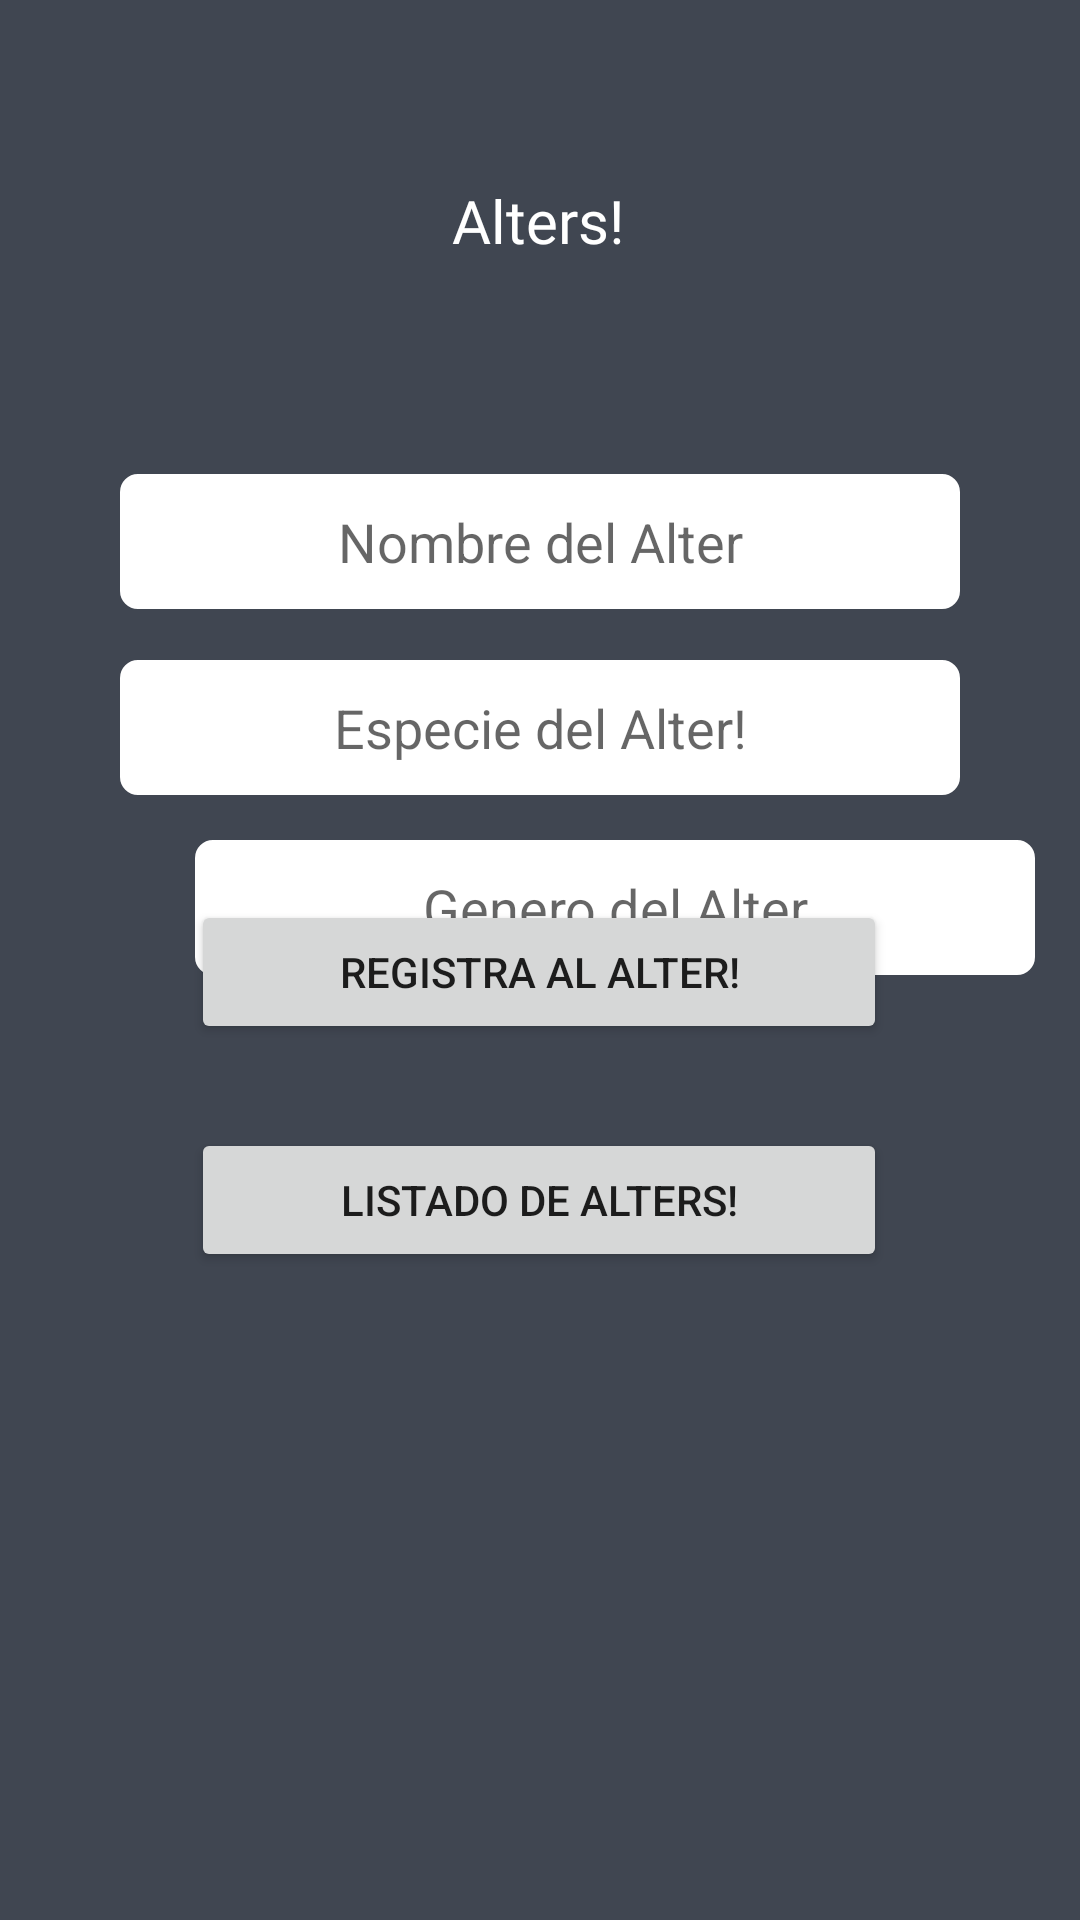

Produce the Android XML layout that renders to this screen, including the resource entries it uses.
<!-- AndroidManifest.xml: application theme Theme.MyApplication -->
<!-- res/layout/activity_alters.xml -->
<?xml version="1.0" encoding="utf-8"?>
<androidx.constraintlayout.widget.ConstraintLayout xmlns:android="http://schemas.android.com/apk/res/android"
    xmlns:app="http://schemas.android.com/apk/res-auto"
    xmlns:tools="http://schemas.android.com/tools"
    android:id="@+id/linearLayout"
    android:layout_width="match_parent"
    android:layout_height="match_parent"
    android:background="#404651"
    android:backgroundTint="#404651"
    tools:context=".Alters">

    <TextView
        android:id="@+id/textView17"
        android:layout_width="170dp"
        android:layout_height="36dp"
        android:layout_marginTop="60dp"
        android:layout_marginBottom="21dp"
        android:fontFamily="@font/roboto_medium"
        android:freezesText="false"
        android:text="@string/alter"
        android:textAlignment="center"
        android:textColor="#FFFFFF"
        android:textSize="20sp"
        app:layout_constraintBottom_toTopOf="@+id/imageView15"
        app:layout_constraintEnd_toEndOf="parent"
        app:layout_constraintHorizontal_bias="0.497"
        app:layout_constraintStart_toStartOf="parent"
        app:layout_constraintTop_toTopOf="parent" />

    <EditText
        android:id="@+id/etNombreAlter"
        android:layout_width="280dp"
        android:layout_height="45dp"
        android:layout_marginStart="69dp"
        android:layout_marginEnd="69dp"
        android:layout_marginBottom="17dp"
        android:background="@drawable/edit_text_border"
        android:backgroundTint="#FFFFFF"
        android:ems="10"
        android:hint="@string/nombre"
        android:inputType="textPersonName"
        android:textAlignment="center"
        app:layout_constraintBottom_toTopOf="@+id/etEspecieAlter"
        app:layout_constraintEnd_toEndOf="parent"
        app:layout_constraintStart_toStartOf="parent" />

    <EditText
        android:id="@+id/etEspecieAlter"
        android:layout_width="280dp"
        android:layout_height="45dp"
        android:layout_marginStart="66dp"
        android:layout_marginTop="220dp"
        android:layout_marginEnd="66dp"
        android:background="@drawable/edit_text_border"
        android:backgroundTint="@color/white"
        android:ems="10"
        android:hint="@string/especie"
        android:inputType="textPersonName"
        android:textAlignment="center"
        app:layout_constraintEnd_toEndOf="parent"
        app:layout_constraintStart_toStartOf="parent"
        app:layout_constraintTop_toTopOf="parent" />

    <EditText
        android:id="@+id/etGeneroAlter"
        android:layout_width="280dp"
        android:layout_height="45dp"
        android:layout_marginStart="65dp"
        android:layout_marginTop="18dp"
        android:layout_marginEnd="65dp"
        android:background="@drawable/edit_text_border"
        android:backgroundTint="@color/white"
        android:ems="10"
        android:hint="@string/genero"
        android:inputType="textPersonName"
        android:textAlignment="center"
        app:layout_constraintBottom_toTopOf="@+id/btnRegistrarAlter"
        app:layout_constraintEnd_toEndOf="parent"
        app:layout_constraintHorizontal_bias="0.0"
        app:layout_constraintStart_toStartOf="parent"
        app:layout_constraintTop_toBottomOf="@+id/etEspecieAlter"
        app:layout_constraintVertical_bias="0.111" />

    <Button
        android:id="@+id/btnRegistrarAlter"
        android:layout_width="232dp"
        android:layout_height="48dp"
        android:layout_marginBottom="28dp"
        android:foregroundGravity="center"
        android:hint="@string/registrar"
        android:onClick="registrarAlter"
        android:text="@string/registrar"
        app:layout_constraintBottom_toTopOf="@+id/btnListadoAlter"
        app:layout_constraintEnd_toEndOf="parent"
        app:layout_constraintHorizontal_bias="0.497"
        app:layout_constraintStart_toStartOf="parent" />

    <Button
        android:id="@+id/btnListadoAlter"
        android:layout_width="232dp"
        android:layout_height="48dp"
        android:layout_marginBottom="216dp"
        android:foregroundGravity="center"
        android:onClick="goListado"
        android:text="@string/ListadoDeAlters"
        app:layout_constraintBottom_toBottomOf="parent"
        app:layout_constraintEnd_toEndOf="parent"
        app:layout_constraintHorizontal_bias="0.497"
        app:layout_constraintStart_toStartOf="parent" />

</androidx.constraintlayout.widget.ConstraintLayout>
<!-- resources referenced by this layout -->
<resources>
  <color name="white">#FFFFFFFF</color>
  <!-- drawable edit_text_border (drawable) -->
  <?xml version="1.0" encoding="utf-8"?>
  <shape xmlns:android="http://schemas.android.com/apk/res/android"
      android:shape="rectangle">
  
      <stroke
          android:width="10dp"
          android:color="@color/purpledark_500"
  
          />
  
      <corners
          android:radius="1dp"
  
  
          />
  
  </shape>
  <string name="ListadoDeAlters">Listado de alters!</string>
  <string name="alter">Alters!</string>
  <string name="especie">Especie del Alter!</string>
  <string name="genero">Genero del Alter</string>
  <string name="nombre">Nombre del Alter</string>
  <string name="registrar">Registra al alter!</string>
  <style name="Theme.MyApplication" parent="Theme.MaterialComponents.DayNight.NoActionBar">
          
          <item name="colorPrimary">@color/purpledark_500</item>
          <item name="colorPrimaryVariant">@color/purple_700</item>
          <item name="colorOnPrimary">@color/white</item>
          
          <item name="colorSecondary">@color/teal_200</item>
          <item name="colorSecondaryVariant">@color/teal_700</item>
          <item name="colorOnSecondary">@color/black</item>
          
          <item name="android:statusBarColor" tools:targetApi="l">?attr/colorPrimaryVariant</item>
          
      </style>
  <color name="purpledark_500">#272932</color>
  <color name="purple_700">#141414</color>
  <color name="teal_200">#FF03DAC5</color>
  <color name="teal_700">#FF018786</color>
  <color name="black">#FF000000</color>
</resources>
